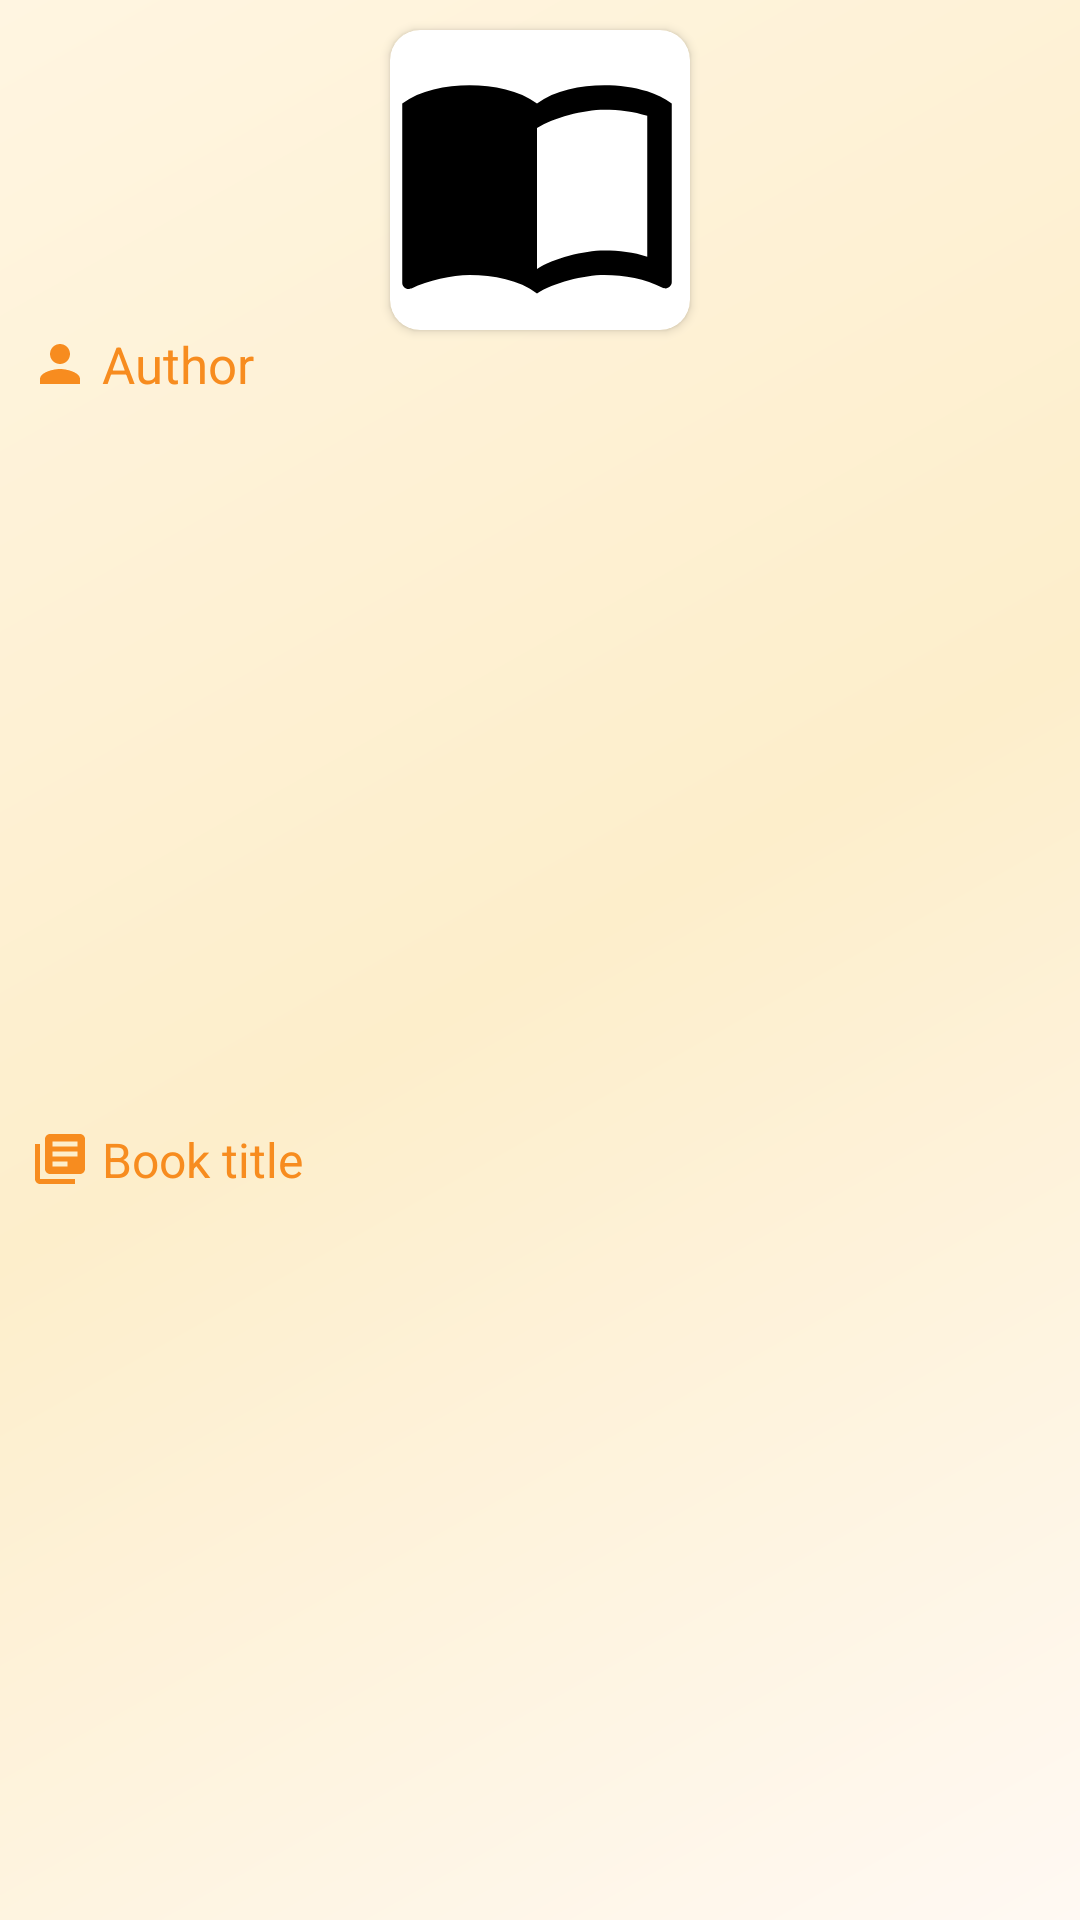

Write the Android layout XML for this screen, with the resource values it uses.
<!-- AndroidManifest.xml: application theme Theme.Test789 -->
<!-- res/layout/story_item.xml -->
<?xml version="1.0" encoding="utf-8"?>
<androidx.constraintlayout.widget.ConstraintLayout xmlns:android="http://schemas.android.com/apk/res/android"
    xmlns:app="http://schemas.android.com/apk/res-auto"
    xmlns:tools="http://schemas.android.com/tools"
    android:id="@+id/story_holder"
    android:layout_width="match_parent"
    android:layout_height="wrap_content"
    android:background="@drawable/background">

    <LinearLayout
        android:id="@+id/LL0"
        android:layout_width="match_parent"
        android:layout_height="wrap_content"
        android:gravity="center_vertical"
        android:orientation="horizontal"
        app:layout_constraintEnd_toEndOf="@+id/imageHolder"
        app:layout_constraintStart_toStartOf="@+id/imageHolder"
        app:layout_constraintTop_toBottomOf="@id/imageHolder">

        <ImageView
            android:id="@+id/author_icon"
            android:layout_width="20dp"
            android:layout_height="20dp"
            android:layout_marginStart="10dp"
            android:layout_marginEnd="4dp"
            android:src="@drawable/baseline_person_24" />

        <TextView
            android:id="@+id/author"
            android:layout_width="0dp"
            android:layout_height="wrap_content"
            android:layout_weight="1"
            android:ellipsize="end"
            android:maxLines="1"
            android:text="@string/author"
            android:textColor="@color/primary"
            android:textSize="17sp" />
    </LinearLayout>

    <LinearLayout
        android:id="@+id/LL1"
        android:layout_width="match_parent"
        android:layout_height="wrap_content"
        android:layout_marginBottom="4dp"
        android:gravity="center"
        android:orientation="horizontal"
        android:layout_marginTop="4dp"
        app:layout_constraintBottom_toBottomOf="parent"
        app:layout_constraintEnd_toEndOf="@+id/imageHolder"
        app:layout_constraintStart_toStartOf="@+id/imageHolder"
        app:layout_constraintTop_toBottomOf="@id/LL0">

        <ImageView
            android:id="@+id/title_icon"
            android:layout_width="20dp"
            android:layout_height="20dp"
            android:layout_marginStart="10dp"
            android:layout_marginEnd="4dp"
            android:src="@drawable/baseline_library_books_24" />


        <TextView
            android:id="@+id/title"
            android:layout_width="0dp"
            android:layout_weight="1"
            android:layout_height="wrap_content"
            android:ellipsize="end"
            android:maxLines="1"
            android:text="@string/book_title"
            android:textColor="@color/primary"
            android:textSize="16sp"
            app:layout_constraintBottom_toBottomOf="parent" />

    </LinearLayout>

    <androidx.cardview.widget.CardView
        android:id="@+id/imageHolder"
        android:layout_width="100dp"
        android:layout_height="100dp"
        android:layout_marginTop="10dp"
        android:backgroundTint="@color/white"
        app:cardCornerRadius="10dp"
        app:layout_constraintEnd_toEndOf="parent"
        app:layout_constraintStart_toStartOf="parent"
        app:layout_constraintTop_toTopOf="parent">

        <ImageView
            android:id="@+id/storyImage"
            android:layout_width="98dp"
            android:layout_height="98dp"
            android:scaleType="fitCenter"
            android:src="@drawable/baseline_menu_book_24" />
    </androidx.cardview.widget.CardView>

</androidx.constraintlayout.widget.ConstraintLayout>
<!-- resources referenced by this layout -->
<resources>
  <color name="primary">#F78C1F</color>
  <color name="white">#FFFFFFFF</color>
  <!-- drawable baseline_library_books_24 (drawable) -->
  <vector xmlns:android="http://schemas.android.com/apk/res/android"
      android:width="24dp"
      android:height="24dp"
      android:autoMirrored="true"
      android:viewportWidth="24"
      android:viewportHeight="24">
  
      <path
          android:fillColor="@color/primary"
          android:pathData="M4,6L2,6v14c0,1.1 0.9,2 2,2h14v-2L4,20L4,6zM20,2L8,2c-1.1,0 -2,0.9 -2,2v12c0,1.1 0.9,2 2,2h12c1.1,0 2,-0.9 2,-2L22,4c0,-1.1 -0.9,-2 -2,-2zM19,11L9,11L9,9h10v2zM15,15L9,15v-2h6v2zM19,7L9,7L9,5h10v2z" />
  
  </vector>
  <!-- drawable baseline_menu_book_24 (drawable) -->
  <vector xmlns:android="http://schemas.android.com/apk/res/android"
      android:width="24dp"
      android:height="24dp"
      android:autoMirrored="true"
      android:viewportWidth="24"
      android:viewportHeight="24">
  
      <path
          android:fillColor="@color/black"
          android:pathData="M21,5c-1.11,-0.35 -2.33,-0.5 -3.5,-0.5c-1.95,0 -4.05,0.4 -5.5,1.5c-1.45,-1.1 -3.55,-1.5 -5.5,-1.5S2.45,4.9 1,6v14.65c0,0.25 0.25,0.5 0.5,0.5c0.1,0 0.15,-0.05 0.25,-0.05C3.1,20.45 5.05,20 6.5,20c1.95,0 4.05,0.4 5.5,1.5c1.35,-0.85 3.8,-1.5 5.5,-1.5c1.65,0 3.35,0.3 4.75,1.05c0.1,0.05 0.15,0.05 0.25,0.05c0.25,0 0.5,-0.25 0.5,-0.5V6C22.4,5.55 21.75,5.25 21,5zM21,18.5c-1.1,-0.35 -2.3,-0.5 -3.5,-0.5c-1.7,0 -4.15,0.65 -5.5,1.5V8c1.35,-0.85 3.8,-1.5 5.5,-1.5c1.2,0 2.4,0.15 3.5,0.5V18.5z" />
  
      <path
          android:fillColor="@android:color/white"
          android:pathData="M17.5,10.5c0.88,0 1.73,0.09 2.5,0.26V9.24C19.21,9.09 18.36,9 17.5,9c-1.7,0 -3.24,0.29 -4.5,0.83v1.66C14.13,10.85 15.7,10.5 17.5,10.5z" />
  
      <path
          android:fillColor="@android:color/white"
          android:pathData="M13,12.49v1.66c1.13,-0.64 2.7,-0.99 4.5,-0.99c0.88,0 1.73,0.09 2.5,0.26V11.9c-0.79,-0.15 -1.64,-0.24 -2.5,-0.24C15.8,11.66 14.26,11.96 13,12.49z" />
  
      <path
          android:fillColor="@android:color/white"
          android:pathData="M17.5,14.33c-1.7,0 -3.24,0.29 -4.5,0.83v1.66c1.13,-0.64 2.7,-0.99 4.5,-0.99c0.88,0 1.73,0.09 2.5,0.26v-1.52C19.21,14.41 18.36,14.33 17.5,14.33z" />
  
  </vector>
  <!-- drawable baseline_person_24 (drawable) -->
  <vector xmlns:android="http://schemas.android.com/apk/res/android"
      android:width="24dp"
      android:height="24dp"
      android:viewportWidth="24"
      android:viewportHeight="24">
  
      <path
          android:fillColor="@color/primary"
          android:pathData="M12,12c2.21,0 4,-1.79 4,-4s-1.79,-4 -4,-4 -4,1.79 -4,4 1.79,4 4,4zM12,14c-2.67,0 -8,1.34 -8,4v2h16v-2c0,-2.66 -5.33,-4 -8,-4z" />
  
  </vector>
  <string name="author">Author</string>
  <string name="book_title">Book title</string>
  <style name="Theme.Test789" parent="Base.Theme.Test789" />
  <color name="black">#FF000000</color>
  <style name="Base.Theme.Test789" parent="Theme.Material3.DayNight.NoActionBar">
          
          <item name="colorPrimary">@color/primary</item>
          <item name="android:windowBackground">@drawable/window_bg</item>
      </style>
  <!-- drawable window_bg (drawable) -->
  <?xml version="1.0" encoding="utf-8"?>
  <shape xmlns:android="http://schemas.android.com/apk/res/android"
      android:shape="rectangle">
  
      <gradient android:angle="135"
          android:startColor="#FFF9F3"
          android:centerColor="#FDEECB"
          android:endColor="#FFF5E1"
          android:type="linear"/>
  </shape>
</resources>
